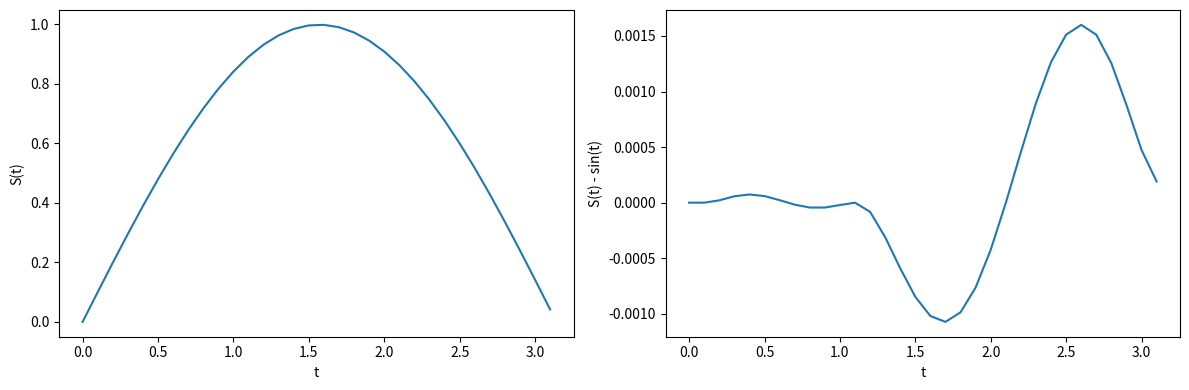

This chart was generated by the following Python code:
import matplotlib.pyplot as plt
import numpy as np
from scipy.integrate import solve_ivp

F = lambda t, s: np.cos(t) # s'(t) = cos(t)

t_eval = np.arange(0, np.pi, 0.1) # t = 0, 0.1, 0.2, ..., 3.1

sol = solve_ivp(F, [0, np.pi], [0], t_eval=t_eval) # s(0) = 0 and t = 0 to 3.1 with step 0.1

plt.figure(figsize=(12, 4)) # width, height in inches
plt.subplot(121) # 1 row, 2 columns, 1st subplot
plt.plot(sol.t, sol.y[0]) # S(t)
plt.xlabel('t')
plt.ylabel('S(t)')
plt.subplot(122) # 1 row, 2 columns, 2nd subplot
plt.plot(sol.t, sol.y[0] - np.sin(sol.t)) # S(t) - sin(t)
plt.xlabel('t')
plt.ylabel('S(t) - sin(t)')
plt.tight_layout()
plt.show()